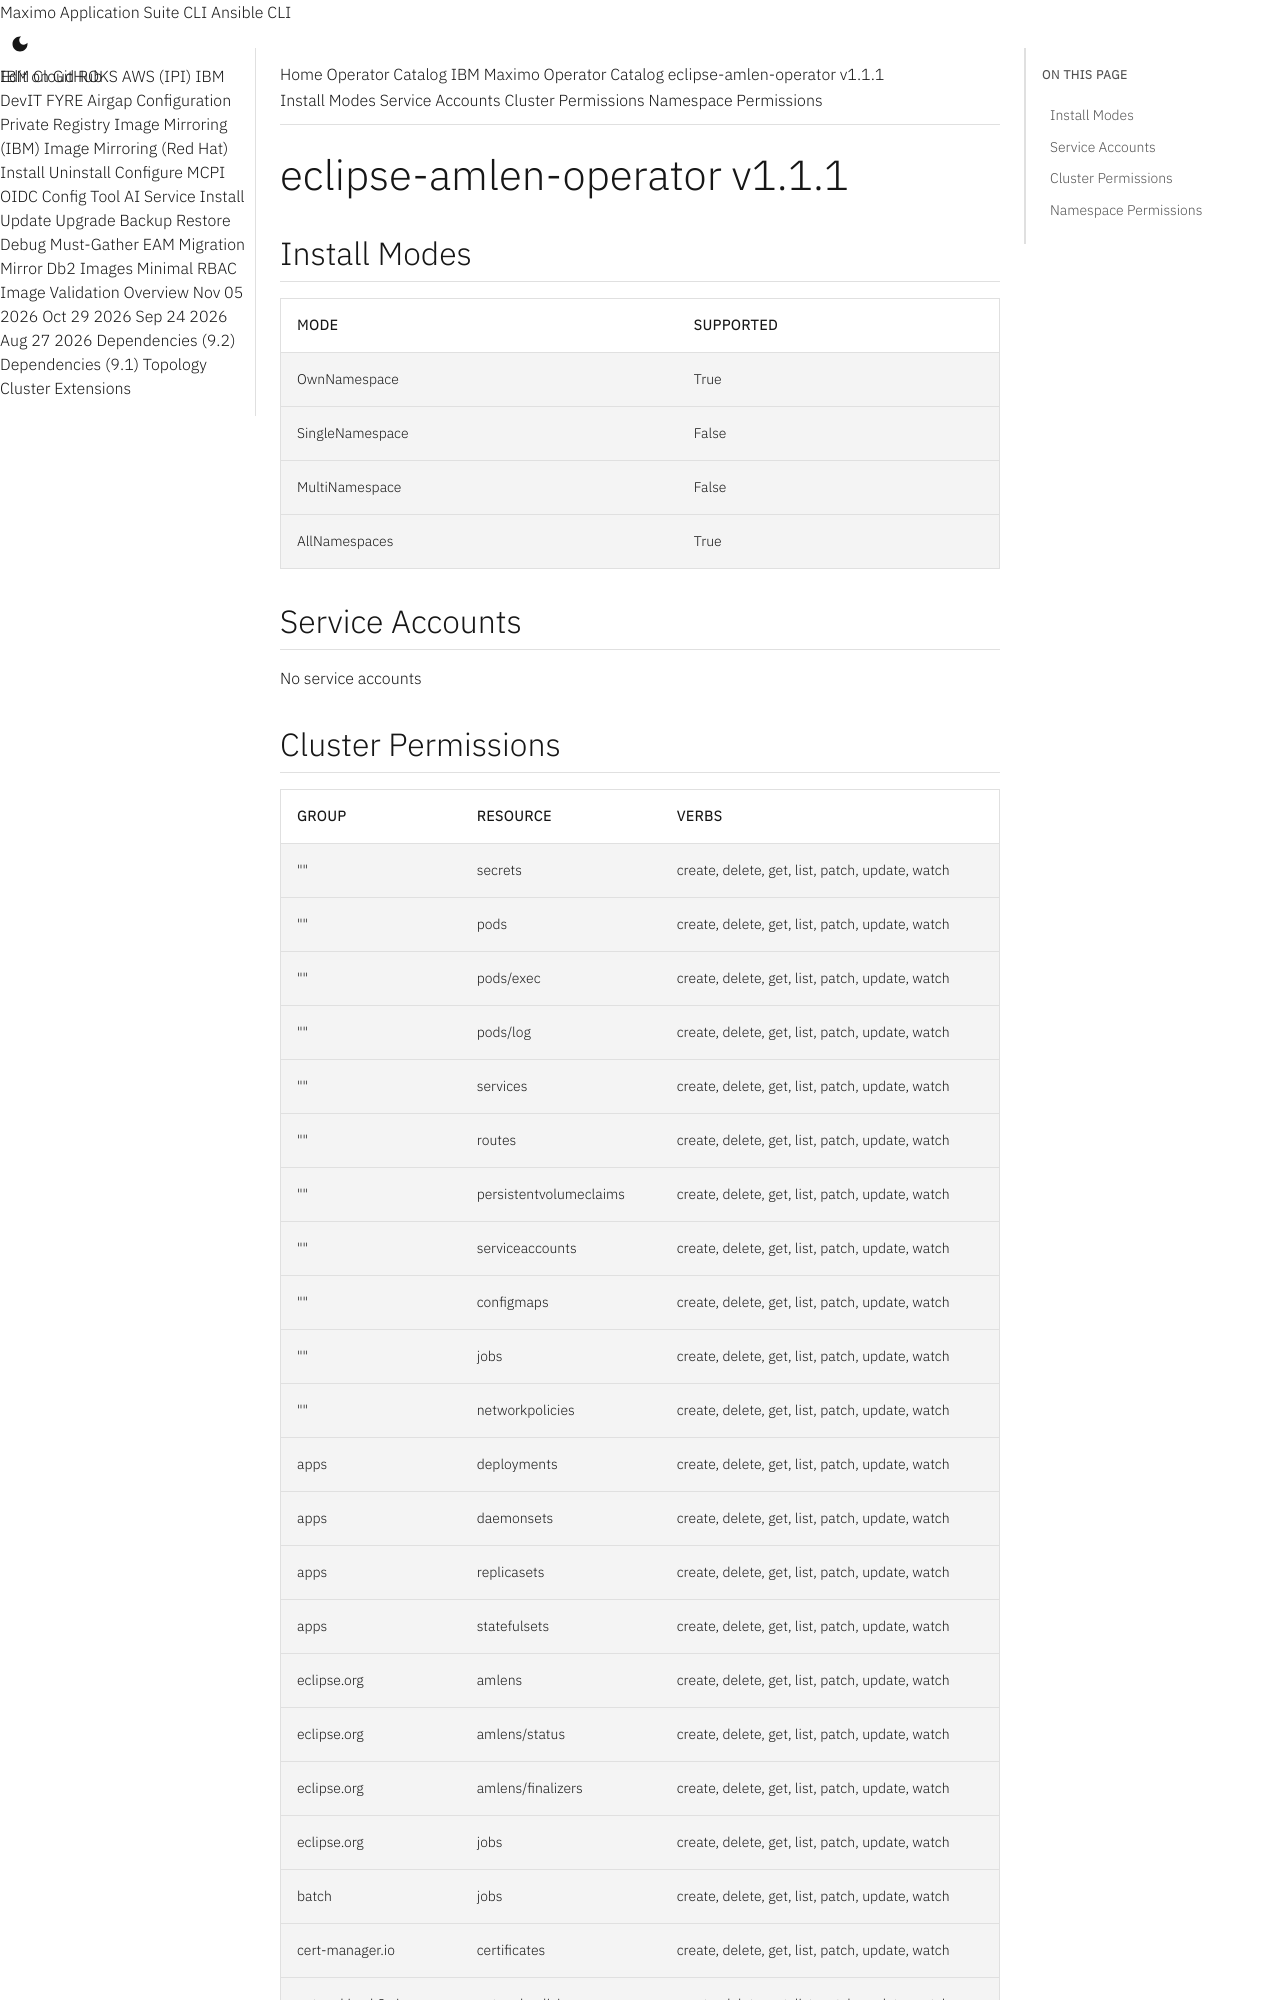

repository: ibm-mas/cli · page: catalogs/packages/eclipse-amlen-operator/1.1.1/index.html · generator: mkdocs

extra_breadcrumb_title_1: Operator Catalog
extra_breadcrumb_title_2: IBM Maximo Operator Catalog
extra_breadcrumb_url_2: ../../../
nav_title: Operator Catalog

eclipse-amlen-operator v1.1.1
================================================================================

Install Modes
--------------------------------------------------------------------------------
| Mode                 | Supported |
| :------------------- | :-------- |
| OwnNamespace         | True      |
| SingleNamespace      | False     |
| MultiNamespace       | False     |
| AllNamespaces        | True      |

Service Accounts
--------------------------------------------------------------------------------
No service accounts
